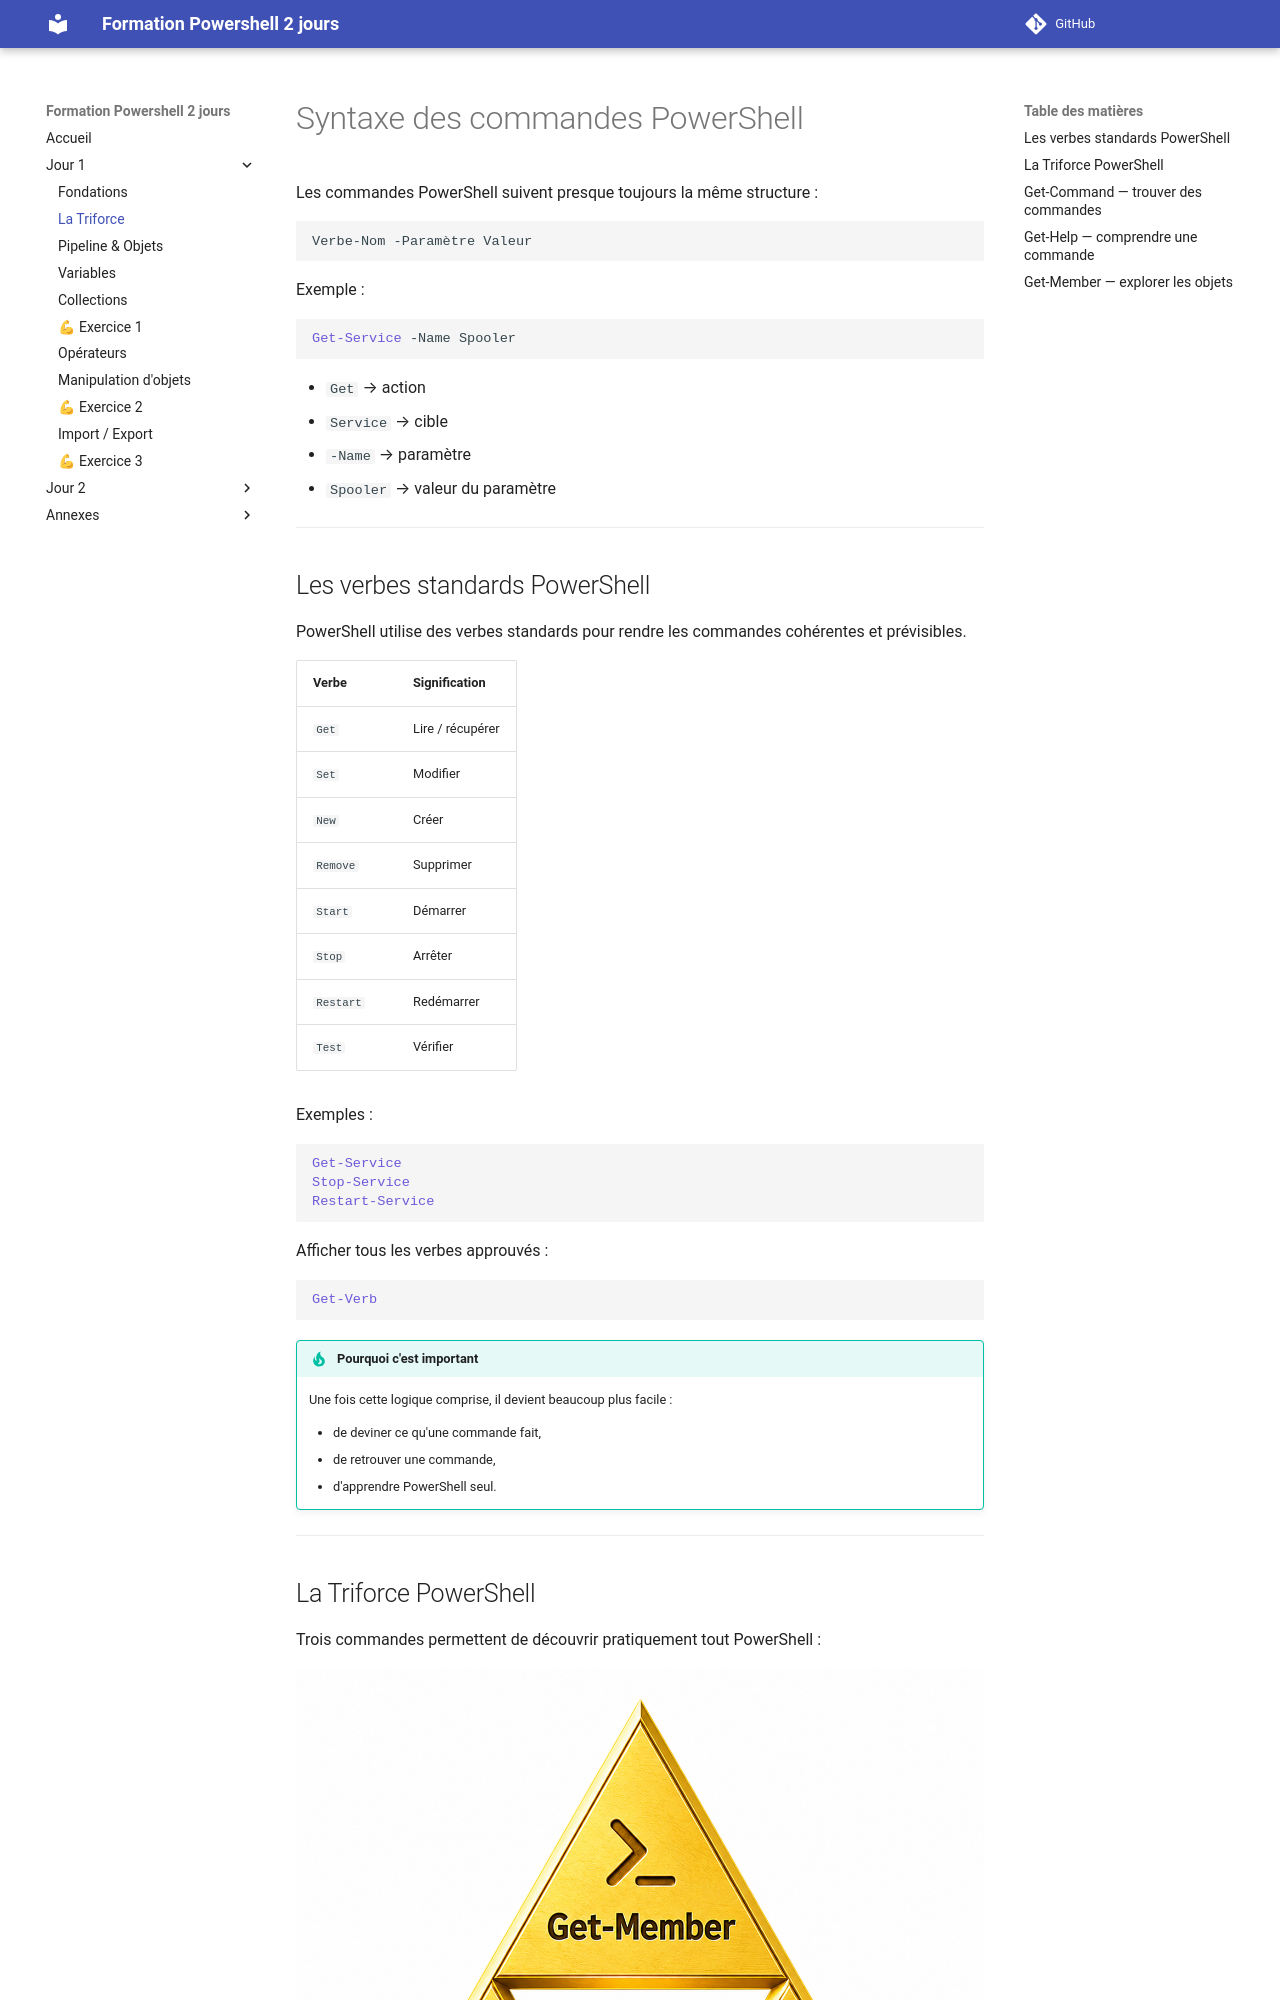

repository: Emyel/Powershell-Formation-2jours · page: j1_02_triforce/index.html · generator: mkdocs

# Syntaxe des commandes PowerShell

Les commandes PowerShell suivent presque toujours la même structure :

```text
Verbe-Nom -Paramètre Valeur
```

Exemple :

```powershell
Get-Service -Name Spooler
```

- `Get` → action
- `Service` → cible
- `-Name` → paramètre
- `Spooler` → valeur du paramètre

---

## Les verbes standards PowerShell

PowerShell utilise des verbes standards pour rendre les commandes cohérentes et prévisibles.

| Verbe | Signification |
|---|---|
| `Get` | Lire / récupérer |
| `Set` | Modifier |
| `New` | Créer |
| `Remove` | Supprimer |
| `Start` | Démarrer |
| `Stop` | Arrêter |
| `Restart` | Redémarrer |
| `Test` | Vérifier |

Exemples :

```powershell
Get-Service
Stop-Service
Restart-Service
```

Afficher tous les verbes approuvés :

```powershell
Get-Verb
```

!!! tip "Pourquoi c'est important"
    Une fois cette logique comprise, il devient beaucoup plus facile :
    
    - de deviner ce qu'une commande fait,
    - de retrouver une commande,
    - d'apprendre PowerShell seul.

---
